The GitHub repository dedihkurnia/skripsi contains a labelled image folder "skripsi" with 12 categories: gymnocalycium mihanovichii var. filadelfiense, p.leninghausii cv. albispina, Coryphantha laui, Coryphantha laui 22, Echinopsis peruviana, Gymnocalycium baldianum, Gymnocalycium mihanovichii, Mammillaria spinosissima f r, Opuntia microdasys, Parodia leninghausii, Parodia leungsi, Parodia leninghausii albispina. Examples follow, each with its label.

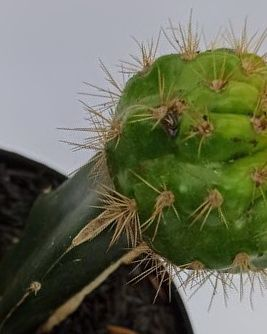
Label: gymnocalycium mihanovichii var. filadelfiense

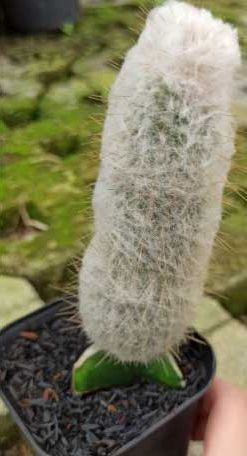
Label: Parodia leninghausii albispina

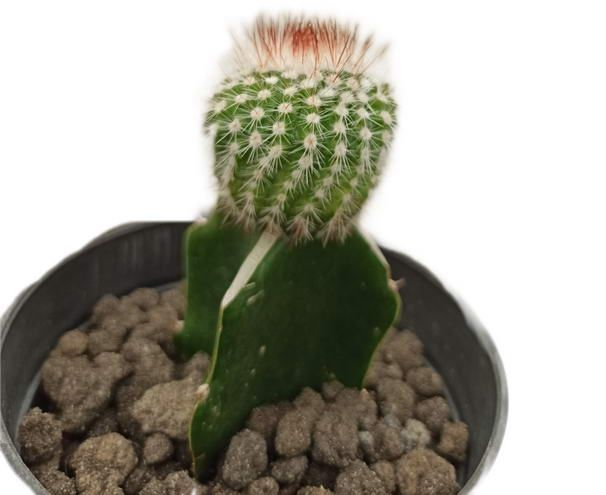
Label: Mammillaria spinosissima f r

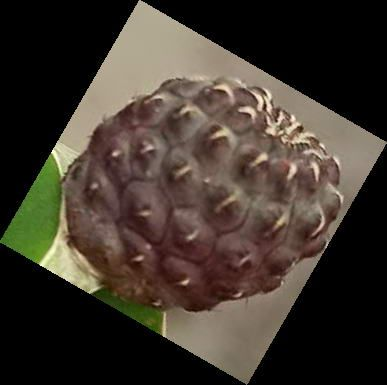
Label: Coryphantha laui

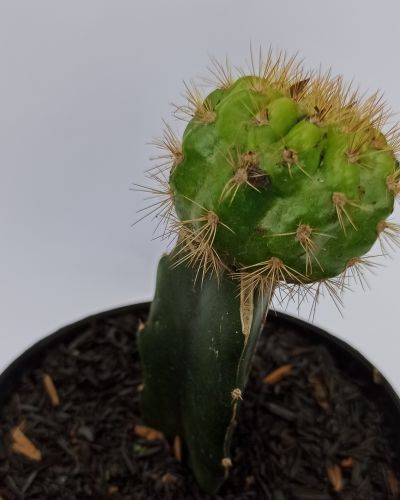
Label: Gymnocalycium mihanovichii

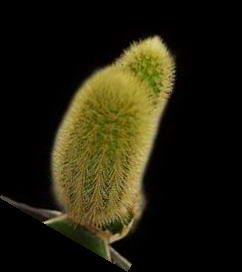
Label: Parodia leninghausii
